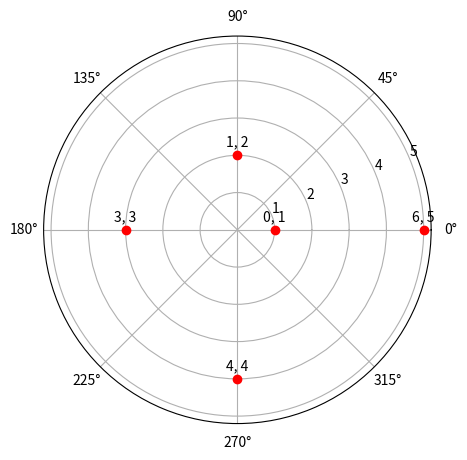

This chart was generated by the following Python code:
import matplotlib.pyplot as plt
import matplotlib.transforms as mtransforms
import numpy as np
from math import pi

#xs = np.linspace(0,360,5)
#xs = xs * (pi/180)
xs = [0, pi/2, pi, 3*pi/2, 2*pi]
#ys = np.linspace(1,1,5)
ys = [1, 2, 3, 4, 5]

fig = plt.figure(figsize=(5,10)) #width, height
ax = plt.subplot(1, 1, 1, projection='polar')

trans_offset = mtransforms.offset_copy(ax.transData, fig=fig, y=6, units='dots')

for x, y, in zip(xs, ys):
	plt.polar(x, y, 'ro')
	plt.text(x, y, '%d, %d' % (int(x), int(y)),
		transform=trans_offset,
		horizontalalignment='center',
		verticalalignment='bottom')

plt.show()